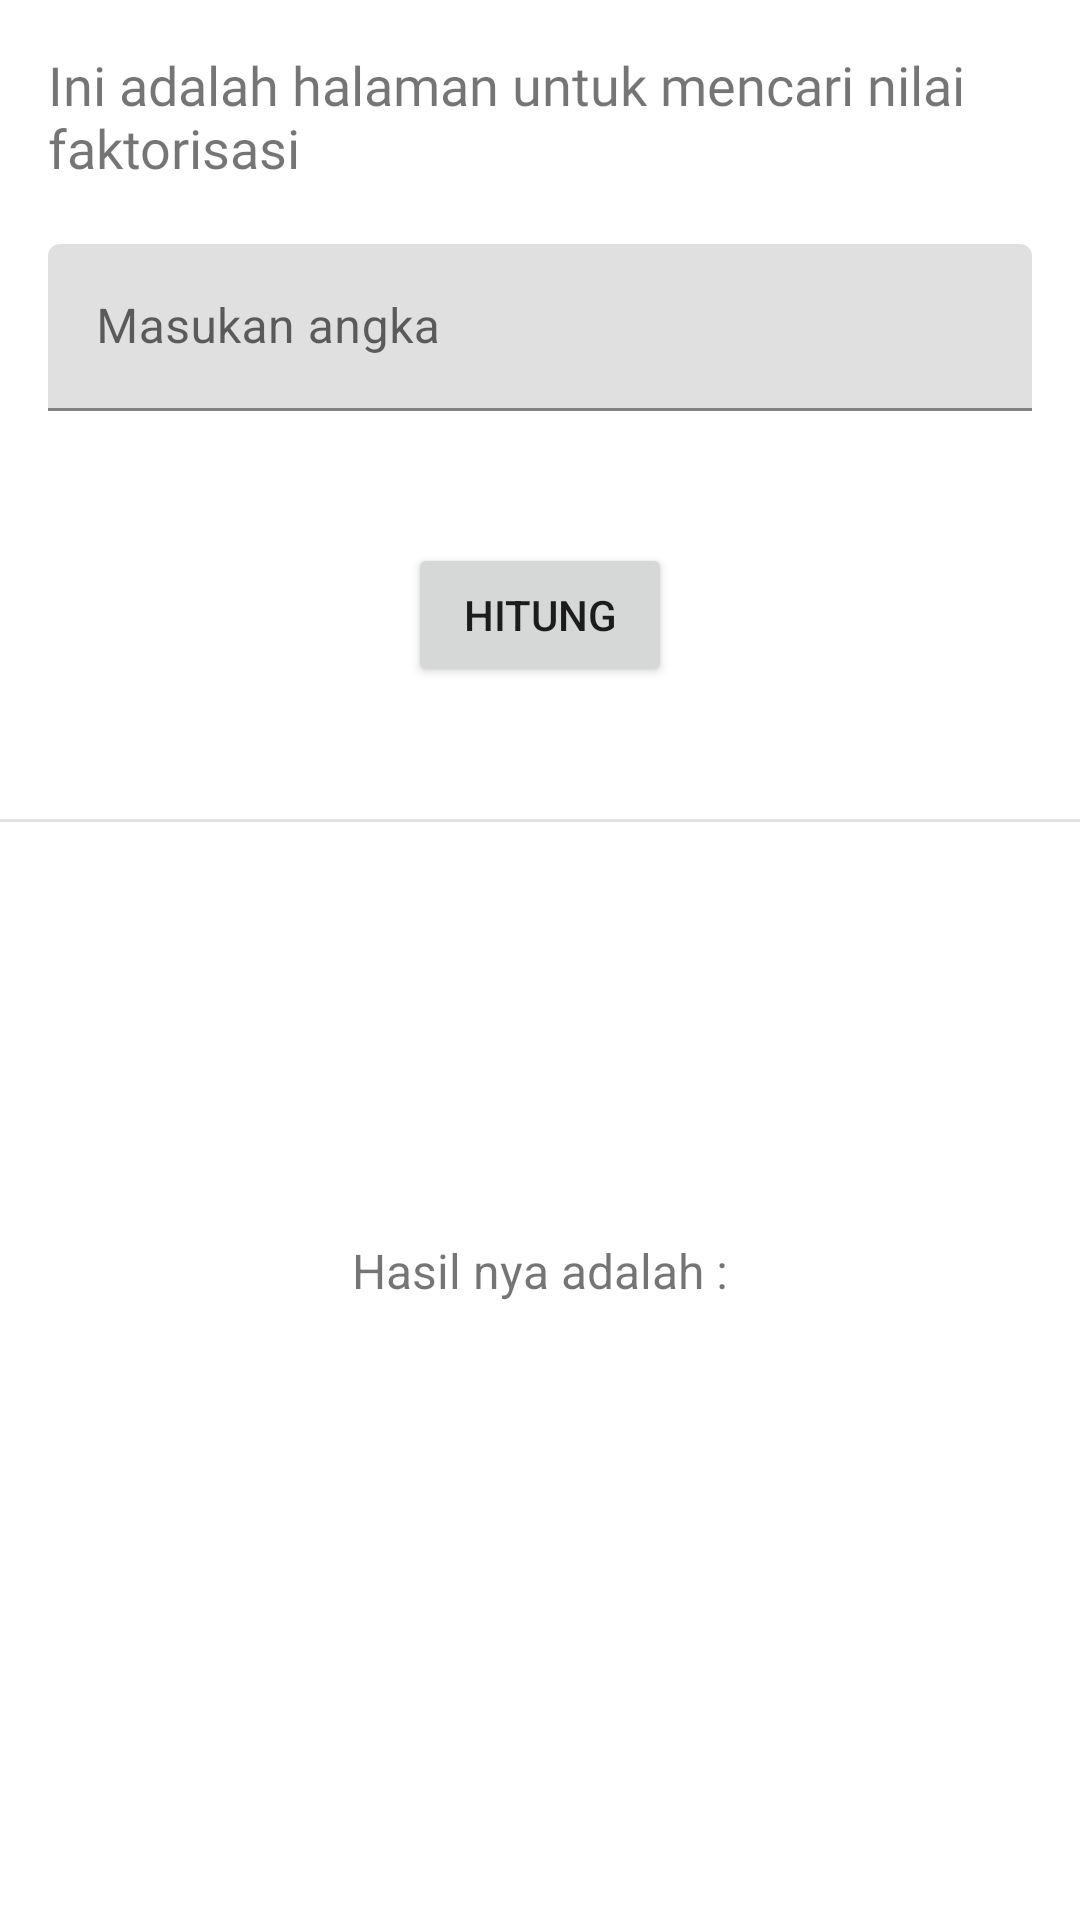

Write the Android layout XML for this screen, with the resource values it uses.
<!-- AndroidManifest.xml: application theme Theme.Assesment1 -->
<!-- res/layout/fragment_faktorisasi.xml -->
<?xml version="1.0" encoding="utf-8"?>
<RelativeLayout
    xmlns:android="http://schemas.android.com/apk/res/android"
    xmlns:app="http://schemas.android.com/apk/res-auto"
    xmlns:tools="http://schemas.android.com/tools"
    android:layout_width="match_parent"
    android:layout_height="match_parent"
    tools:context=".MainActivity">


    <androidx.constraintlayout.widget.ConstraintLayout
        android:layout_width="match_parent"
        android:layout_height="match_parent">


        <TextView
            android:id="@+id/textView"
            android:layout_width="0dp"
            android:layout_height="wrap_content"
            android:layout_marginStart="16dp"
            android:layout_marginTop="16dp"
            android:layout_marginEnd="16dp"
            android:fontFamily="@font/alata"
            android:text="@string/introHitung2"
            android:textSize="18sp"
            app:layout_constraintEnd_toEndOf="parent"
            app:layout_constraintHorizontal_bias="0.498"
            app:layout_constraintStart_toStartOf="parent"
            app:layout_constraintTop_toTopOf="parent" />

        <com.google.android.material.textfield.TextInputLayout
            android:id="@+id/textInputLayout"
            android:layout_width="match_parent"
            android:layout_height="wrap_content"
            android:layout_marginStart="16dp"
            android:layout_marginTop="20dp"
            android:layout_marginEnd="16dp"
            app:layout_constraintEnd_toEndOf="parent"
            app:layout_constraintStart_toStartOf="parent"
            app:layout_constraintTop_toBottomOf="@+id/textView">

            <com.google.android.material.textfield.TextInputEditText
                android:id="@+id/angkaSatuText"
                android:layout_width="match_parent"
                android:layout_height="wrap_content"
                android:hint="@string/faktorHint"
                android:textColorHint="#FFFFFF"
                tools:ignore="TextContrastCheck" />
        </com.google.android.material.textfield.TextInputLayout>

        <Button
            android:id="@+id/faktorisasiBtn"
            android:layout_width="wrap_content"
            android:layout_height="wrap_content"
            android:layout_marginStart="16dp"
            android:layout_marginTop="44dp"
            android:layout_marginEnd="16dp"
            android:text="@string/faktorBtn"
            app:layout_constraintEnd_toEndOf="parent"
            app:layout_constraintStart_toStartOf="parent"
            app:layout_constraintTop_toBottomOf="@+id/textInputLayout" />

        <View
            android:id="@+id/divider"
            android:layout_width="409dp"
            android:layout_height="1dp"
            android:layout_marginStart="16dp"
            android:layout_marginTop="44dp"
            android:layout_marginEnd="16dp"
            android:background="?android:attr/listDivider"
            app:layout_constraintEnd_toEndOf="parent"
            app:layout_constraintStart_toStartOf="parent"
            app:layout_constraintTop_toBottomOf="@+id/faktorisasiBtn" />

        <TextView
            android:id="@+id/hasilTextView"
            android:layout_width="wrap_content"
            android:layout_height="wrap_content"
            android:layout_marginStart="16dp"
            android:layout_marginTop="30dp"
            android:layout_marginEnd="16dp"
            android:layout_marginBottom="32dp"
            android:text="@string/hasilText"
            android:textSize="16sp"
            app:layout_constraintBottom_toBottomOf="parent"
            app:layout_constraintEnd_toEndOf="parent"
            app:layout_constraintStart_toStartOf="parent"
            app:layout_constraintTop_toTopOf="@+id/divider"
            app:layout_constraintVertical_bias="0.387" />

    </androidx.constraintlayout.widget.ConstraintLayout>
</RelativeLayout>
<!-- resources referenced by this layout -->
<resources>
  <string name="faktorBtn">Hitung</string>
  <string name="faktorHint">Masukan angka</string>
  <string name="hasilText">Hasil nya adalah :</string>
  <string name="introHitung2">Ini adalah halaman untuk mencari nilai faktorisasi</string>
  <style name="Theme.Assesment1" parent="Theme.MaterialComponents.DayNight.DarkActionBar">
          
          <item name="colorPrimary">@color/blue_300</item>
          <item name="colorPrimaryVariant">@color/blue_300</item>
          <item name="colorOnPrimary">@color/white</item>
  
          
          <item name="colorSecondary">@color/teal_200</item>
          <item name="colorSecondaryVariant">@color/teal_700</item>
          <item name="colorOnSecondary">@color/black</item>
  
  
          
          <item name="android:statusBarColor" tools:targetApi="l">?attr/colorPrimaryVariant</item>
          
  
  
  
  
      </style>
  <color name="blue_300">#1344C3</color>
  <color name="white">#FFFFFFFF</color>
  <color name="teal_200">#FF03DAC5</color>
  <color name="teal_700">#FF018786</color>
  <color name="black">#FF000000</color>
</resources>
